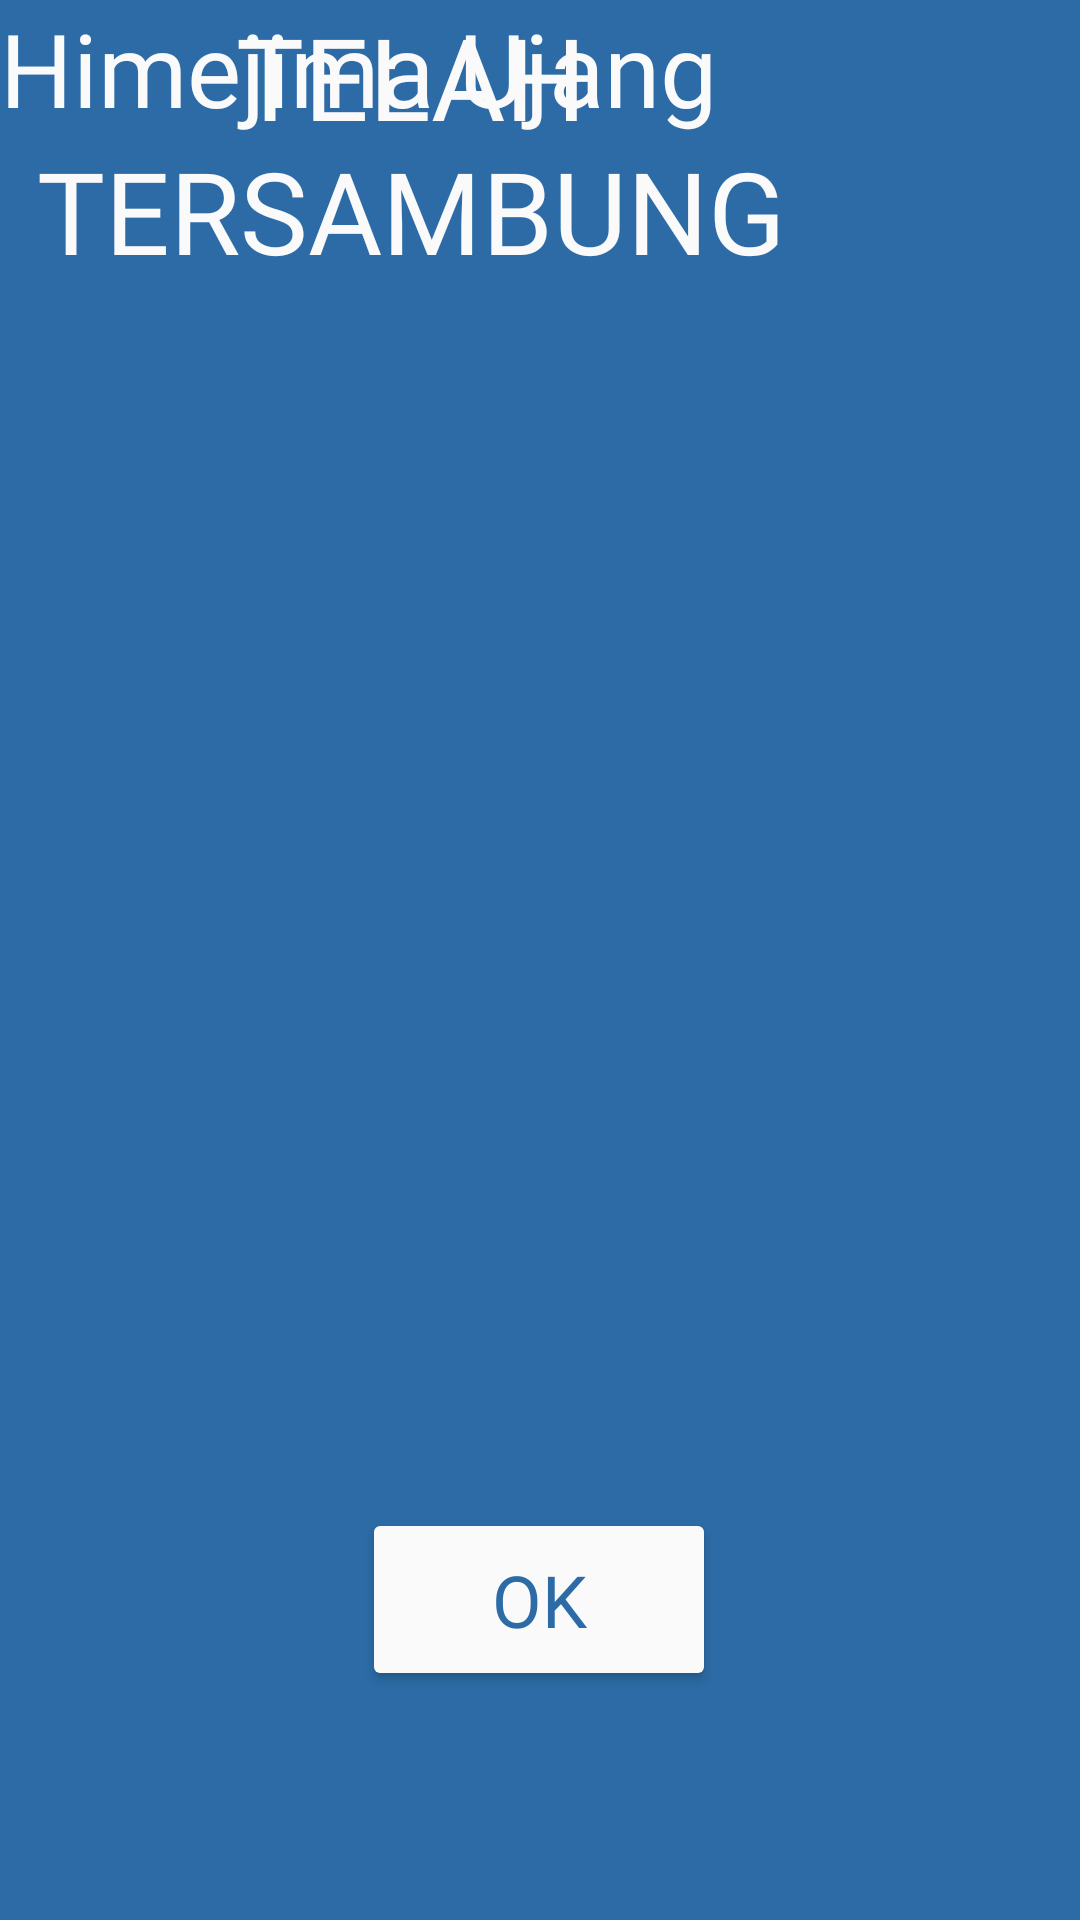

The Android layout XML behind this screen, and the referenced resources:
<!-- AndroidManifest.xml: application theme Theme.LindungiLansia -->
<!-- res/layout/fragment_connect_with_elder.xml -->
<?xml version="1.0" encoding="utf-8"?>
<androidx.constraintlayout.widget.ConstraintLayout xmlns:android="http://schemas.android.com/apk/res/android"
    xmlns:app="http://schemas.android.com/apk/res-auto"
    xmlns:tools="http://schemas.android.com/tools"
    android:id="@+id/frameLayout3"
    android:layout_width="match_parent"
    android:layout_height="match_parent"
    android:background="@color/primary_blue"
    tools:context=".ConnectWithElderFragment">

    

    <ImageView
        android:id="@+id/imageView12"
        android:layout_width="224dp"
        android:layout_height="202dp"
        android:src="@drawable/ic_baseline_circle_24"
        tools:layout_editor_absoluteX="93dp"
        tools:layout_editor_absoluteY="264dp" />

    <TextView
        android:id="@+id/textView5"
        android:layout_width="274dp"
        android:layout_height="109dp"
        android:fontFamily="@font/sen_bold"
        android:text="TELAH          TERSAMBUNG"
        android:textAlignment="center"
        android:textColor="@color/background"
        android:textSize="38sp"
        tools:layout_editor_absoluteX="68dp"
        tools:layout_editor_absoluteY="155dp" />

    <TextView
        android:id="@+id/textView6"
        android:layout_width="wrap_content"
        android:layout_height="wrap_content"
        android:fontFamily="@font/sen"
        android:text="Himejima Ujang"
        android:textColor="@color/background"
        android:textSize="34sp"
        tools:layout_editor_absoluteX="74dp"
        tools:layout_editor_absoluteY="502dp" />

    <Button
        android:id="@+id/btnTambahJadwalObatKembali"
        android:layout_width="118dp"
        android:layout_height="61dp"
        android:backgroundTint="@color/background"
        android:fontFamily="@font/sen"
        android:shadowColor="@color/primary_blue"
        android:text="OK"
        android:textColor="@color/primary_blue"
        android:textColorHighlight="@color/primary_blue"
        android:textColorHint="@color/background"
        android:textSize="24sp"
        app:cornerRadius="@android:dimen/app_icon_size"
        app:layout_constraintBottom_toBottomOf="parent"
        app:layout_constraintEnd_toEndOf="parent"
        app:layout_constraintHorizontal_bias="0.498"
        app:layout_constraintStart_toStartOf="parent"
        app:layout_constraintTop_toTopOf="parent"
        app:layout_constraintVertical_bias="0.868" />

</androidx.constraintlayout.widget.ConstraintLayout>
<!-- resources referenced by this layout -->
<resources>
  <color name="background">#FAFAFA</color>
  <color name="primary_blue">#2C6BA6</color>
  <style name="Theme.LindungiLansia" parent="Theme.MaterialComponents.DayNight.DarkActionBar">
          
          <item name="colorPrimary">@color/primary_blue</item>
          <item name="colorPrimaryVariant">@color/shadow_blue</item>
          <item name="colorOnPrimary">@color/pure_white</item>
          
          <item name="colorSecondary">@color/primary_blue</item>
          <item name="colorSecondaryVariant">@color/pure_white</item>
          <item name="colorOnSecondary">@color/pure_white</item>
          
          <item name="android:statusBarColor">@color/pure_white</item>
          
      </style>
  <color name="shadow_blue">#96C3EC</color>
  <color name="pure_white">#FFFFFF</color>
</resources>
